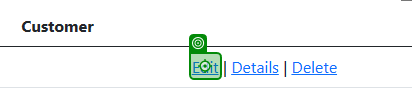
Task: Project 4
Workflow: UpdateOrder

Step 1: click

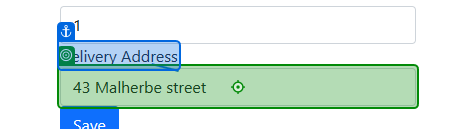
Step 2: click on 'Delivery Address'

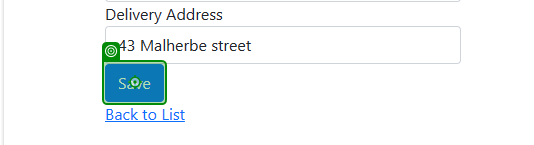
Step 3: click on 'Save'